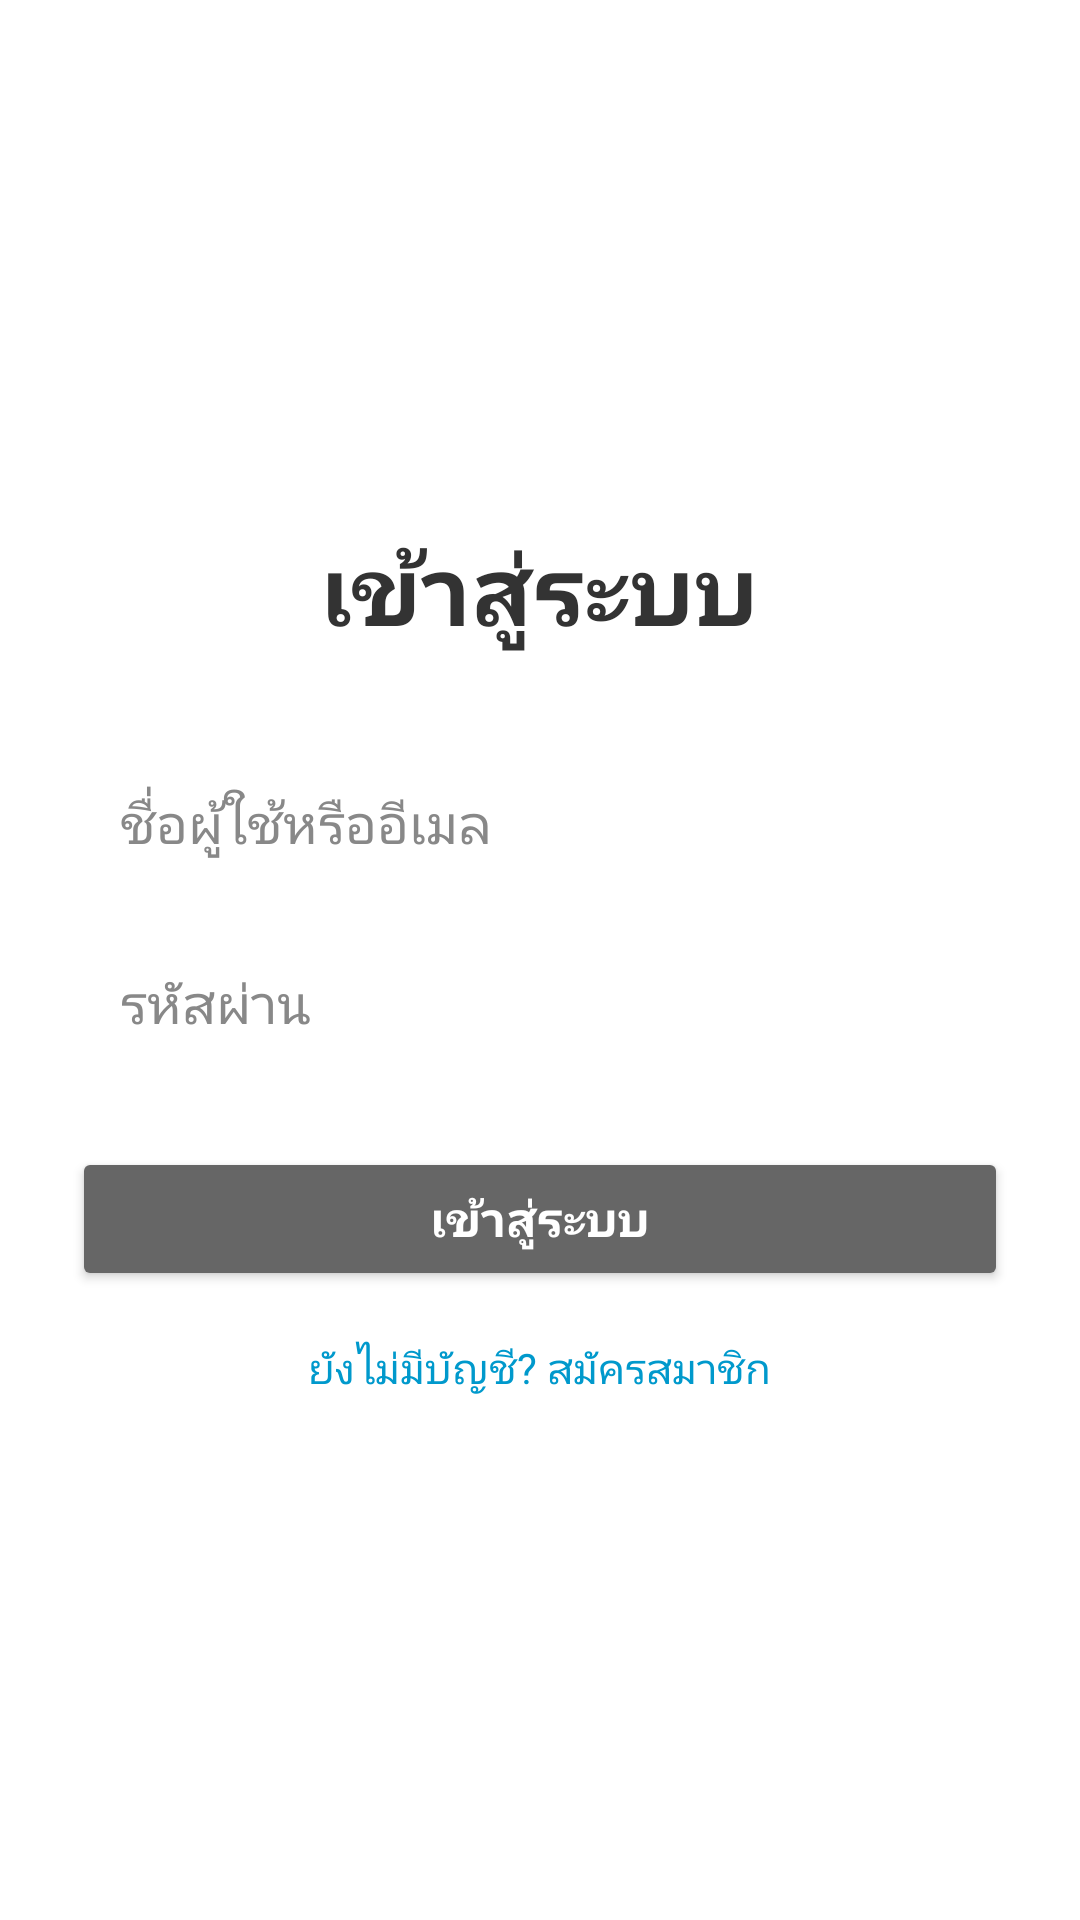

Layout XML and referenced resources for this Android screen:
<!-- AndroidManifest.xml: application theme Theme.HAndMe -->
<!-- res/layout/activity_login.xml -->
<?xml version="1.0" encoding="utf-8"?>
<LinearLayout xmlns:android="http://schemas.android.com/apk/res/android"
    android:orientation="vertical"
    android:padding="24dp"
    android:gravity="center"
    android:layout_width="match_parent"
    android:layout_height="match_parent"
    android:background="#FFFFFF">

    
    <TextView
        android:text="เข้าสู่ระบบ"
        android:textSize="32sp"
        android:textStyle="bold"
        android:textColor="#333333"
        android:layout_marginBottom="32dp"
        android:layout_gravity="center"
        android:layout_width="wrap_content"
        android:layout_height="wrap_content" />

    
    <EditText
        android:id="@+id/loginUsername"
        android:hint="ชื่อผู้ใช้หรืออีเมล"
        android:layout_width="match_parent"
        android:layout_height="48dp"
        android:background="@drawable/edittext_background"
        android:paddingStart="16dp"
        android:paddingEnd="16dp"
        android:textColor="#333333"
        android:textColorHint="#888888"
        android:inputType="textEmailAddress"
        android:layout_marginBottom="12dp" />

    
    <EditText
        android:id="@+id/loginPassword"
        android:hint="รหัสผ่าน"
        android:layout_width="match_parent"
        android:layout_height="48dp"
        android:background="@drawable/edittext_background"
        android:paddingStart="16dp"
        android:paddingEnd="16dp"
        android:textColor="#333333"
        android:textColorHint="#888888"
        android:inputType="textPassword"
        android:layout_marginBottom="24dp" />

    
    <Button
        android:id="@+id/loginButton"
        android:text="เข้าสู่ระบบ"
        android:layout_width="match_parent"
        android:layout_height="48dp"
        android:backgroundTint="#666666"
        android:textColor="#FFFFFF"
        android:textStyle="bold"
        android:textSize="16sp"
        android:layout_marginBottom="16dp" />

    
    <TextView
        android:id="@+id/registerText"
        android:text="ยังไม่มีบัญชี? สมัครสมาชิก"
        android:textColor="@android:color/holo_blue_dark"
        android:textSize="14sp"
        android:layout_gravity="center"
        android:layout_width="wrap_content"
        android:layout_height="wrap_content" />

</LinearLayout>
<!-- resources referenced by this layout -->
<resources>
  <style name="Theme.HAndMe" parent="Base.Theme.HAndMe" />
  <style name="Base.Theme.HAndMe" parent="Theme.Material3.DayNight.NoActionBar">
          
          
      </style>
</resources>
